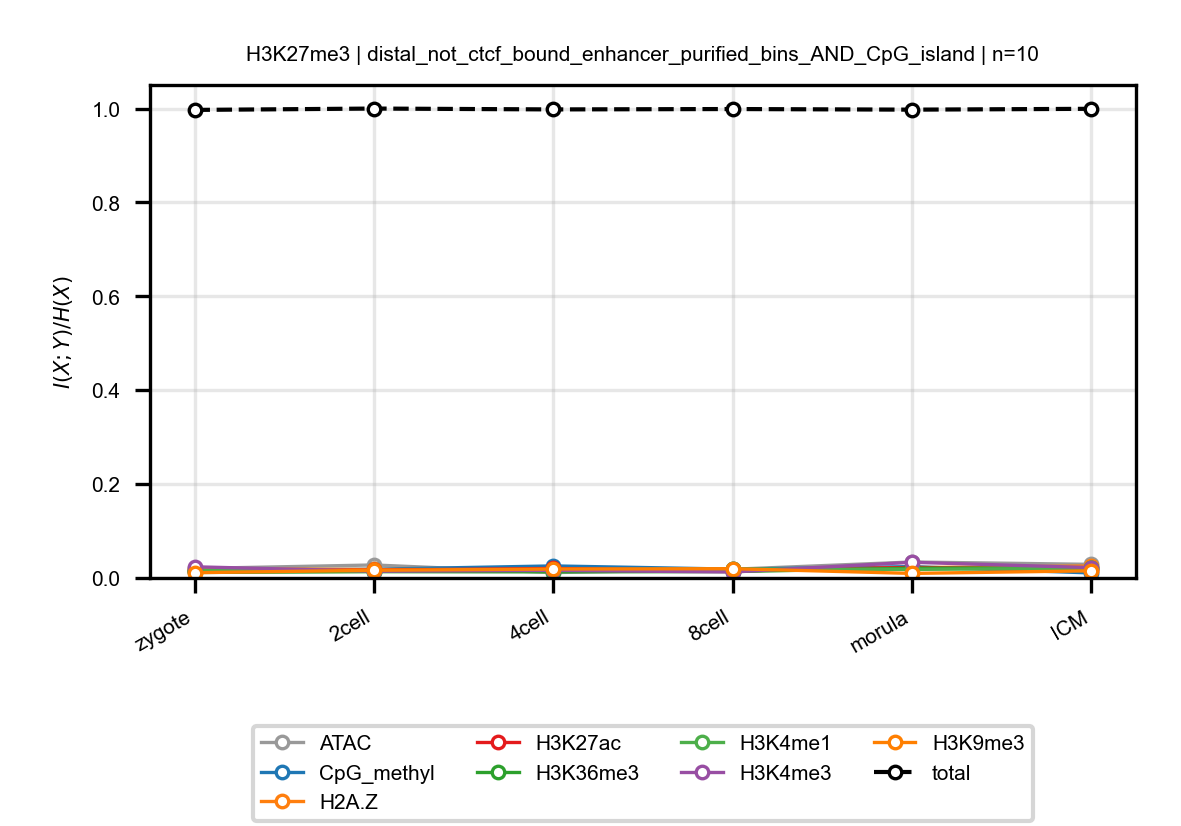

Source data for this figure (header and first rows):
anchor, target, n_bins, stage, block, normalized_mi
H3K27me3, ATAC, 10, zygote, distal_not_ctcf_bound_enhancer_purified_…, 0.02018
H3K27me3, ATAC, 10, 2cell, distal_not_ctcf_bound_enhancer_purified_…, 0.02769
H3K27me3, ATAC, 10, 4cell, distal_not_ctcf_bound_enhancer_purified_…, 0.01143
H3K27me3, ATAC, 10, 8cell, distal_not_ctcf_bound_enhancer_purified_…, 0.01854
H3K27me3, ATAC, 10, morula, distal_not_ctcf_bound_enhancer_purified_…, 0.03402
H3K27me3, ATAC, 10, ICM, distal_not_ctcf_bound_enhancer_purified_…, 0.029
H3K27me3, CpG_methyl, 10, zygote, distal_not_ctcf_bound_enhancer_purified_…, 0.0159
H3K27me3, CpG_methyl, 10, 2cell, distal_not_ctcf_bound_enhancer_purified_…, 0.01865
H3K27me3, CpG_methyl, 10, 4cell, distal_not_ctcf_bound_enhancer_purified_…, 0.02567
H3K27me3, CpG_methyl, 10, 8cell, distal_not_ctcf_bound_enhancer_purified_…, 0.01882
H3K27me3, CpG_methyl, 10, morula, distal_not_ctcf_bound_enhancer_purified_…, 0.02418
H3K27me3, CpG_methyl, 10, ICM, distal_not_ctcf_bound_enhancer_purified_…, 0.01067
H3K27me3, H2A.Z, 10, zygote, distal_not_ctcf_bound_enhancer_purified_…, 0.01949
H3K27me3, H2A.Z, 10, 2cell, distal_not_ctcf_bound_enhancer_purified_…, 0.01808
H3K27me3, H2A.Z, 10, 4cell, distal_not_ctcf_bound_enhancer_purified_…, 0.01772
H3K27me3, H2A.Z, 10, 8cell, distal_not_ctcf_bound_enhancer_purified_…, 0.01515
H3K27me3, H2A.Z, 10, morula, distal_not_ctcf_bound_enhancer_purified_…, 0.02198
H3K27me3, H2A.Z, 10, ICM, distal_not_ctcf_bound_enhancer_purified_…, 0.02554
H3K27me3, H3K27ac, 10, zygote, distal_not_ctcf_bound_enhancer_purified_…, 0.01566
H3K27me3, H3K27ac, 10, 2cell, distal_not_ctcf_bound_enhancer_purified_…, 0.01644
H3K27me3, H3K27ac, 10, 4cell, distal_not_ctcf_bound_enhancer_purified_…, 0.02031
H3K27me3, H3K27ac, 10, 8cell, distal_not_ctcf_bound_enhancer_purified_…, 0.01483
H3K27me3, H3K27ac, 10, morula, distal_not_ctcf_bound_enhancer_purified_…, 0.02251
H3K27me3, H3K27ac, 10, ICM, distal_not_ctcf_bound_enhancer_purified_…, 0.01715
H3K27me3, H3K36me3, 10, zygote, distal_not_ctcf_bound_enhancer_purified_…, 0.01173
H3K27me3, H3K36me3, 10, 2cell, distal_not_ctcf_bound_enhancer_purified_…, 0.01343
H3K27me3, H3K36me3, 10, 4cell, distal_not_ctcf_bound_enhancer_purified_…, 0.01301
H3K27me3, H3K36me3, 10, 8cell, distal_not_ctcf_bound_enhancer_purified_…, 0.01362
H3K27me3, H3K36me3, 10, morula, distal_not_ctcf_bound_enhancer_purified_…, 0.02088
H3K27me3, H3K36me3, 10, ICM, distal_not_ctcf_bound_enhancer_purified_…, 0.02124
H3K27me3, H3K4me1, 10, zygote, distal_not_ctcf_bound_enhancer_purified_…, 0.01657
H3K27me3, H3K4me1, 10, 2cell, distal_not_ctcf_bound_enhancer_purified_…, 0.01461
H3K27me3, H3K4me1, 10, 4cell, distal_not_ctcf_bound_enhancer_purified_…, 0.01597
H3K27me3, H3K4me1, 10, 8cell, distal_not_ctcf_bound_enhancer_purified_…, 0.01926
H3K27me3, H3K4me1, 10, morula, distal_not_ctcf_bound_enhancer_purified_…, 0.01818
H3K27me3, H3K4me1, 10, ICM, distal_not_ctcf_bound_enhancer_purified_…, 0.02067
H3K27me3, H3K4me3, 10, zygote, distal_not_ctcf_bound_enhancer_purified_…, 0.02381
H3K27me3, H3K4me3, 10, 2cell, distal_not_ctcf_bound_enhancer_purified_…, 0.01443
H3K27me3, H3K4me3, 10, 4cell, distal_not_ctcf_bound_enhancer_purified_…, 0.01624
H3K27me3, H3K4me3, 10, 8cell, distal_not_ctcf_bound_enhancer_purified_…, 0.0127
H3K27me3, H3K4me3, 10, morula, distal_not_ctcf_bound_enhancer_purified_…, 0.03341
H3K27me3, H3K4me3, 10, ICM, distal_not_ctcf_bound_enhancer_purified_…, 0.02207
H3K27me3, H3K9me3, 10, zygote, distal_not_ctcf_bound_enhancer_purified_…, 0.01125
H3K27me3, H3K9me3, 10, 2cell, distal_not_ctcf_bound_enhancer_purified_…, 0.0164
H3K27me3, H3K9me3, 10, 4cell, distal_not_ctcf_bound_enhancer_purified_…, 0.01903
H3K27me3, H3K9me3, 10, 8cell, distal_not_ctcf_bound_enhancer_purified_…, 0.01978
H3K27me3, H3K9me3, 10, morula, distal_not_ctcf_bound_enhancer_purified_…, 0.009715
H3K27me3, H3K9me3, 10, ICM, distal_not_ctcf_bound_enhancer_purified_…, 0.01527
H3K27me3, total, 10, zygote, distal_not_ctcf_bound_enhancer_purified_…, 0.9971
H3K27me3, total, 10, 2cell, distal_not_ctcf_bound_enhancer_purified_…, 1.0
H3K27me3, total, 10, 4cell, distal_not_ctcf_bound_enhancer_purified_…, 0.9982
H3K27me3, total, 10, 8cell, distal_not_ctcf_bound_enhancer_purified_…, 0.999
H3K27me3, total, 10, morula, distal_not_ctcf_bound_enhancer_purified_…, 0.9977
H3K27me3, total, 10, ICM, distal_not_ctcf_bound_enhancer_purified_…, 0.9995
